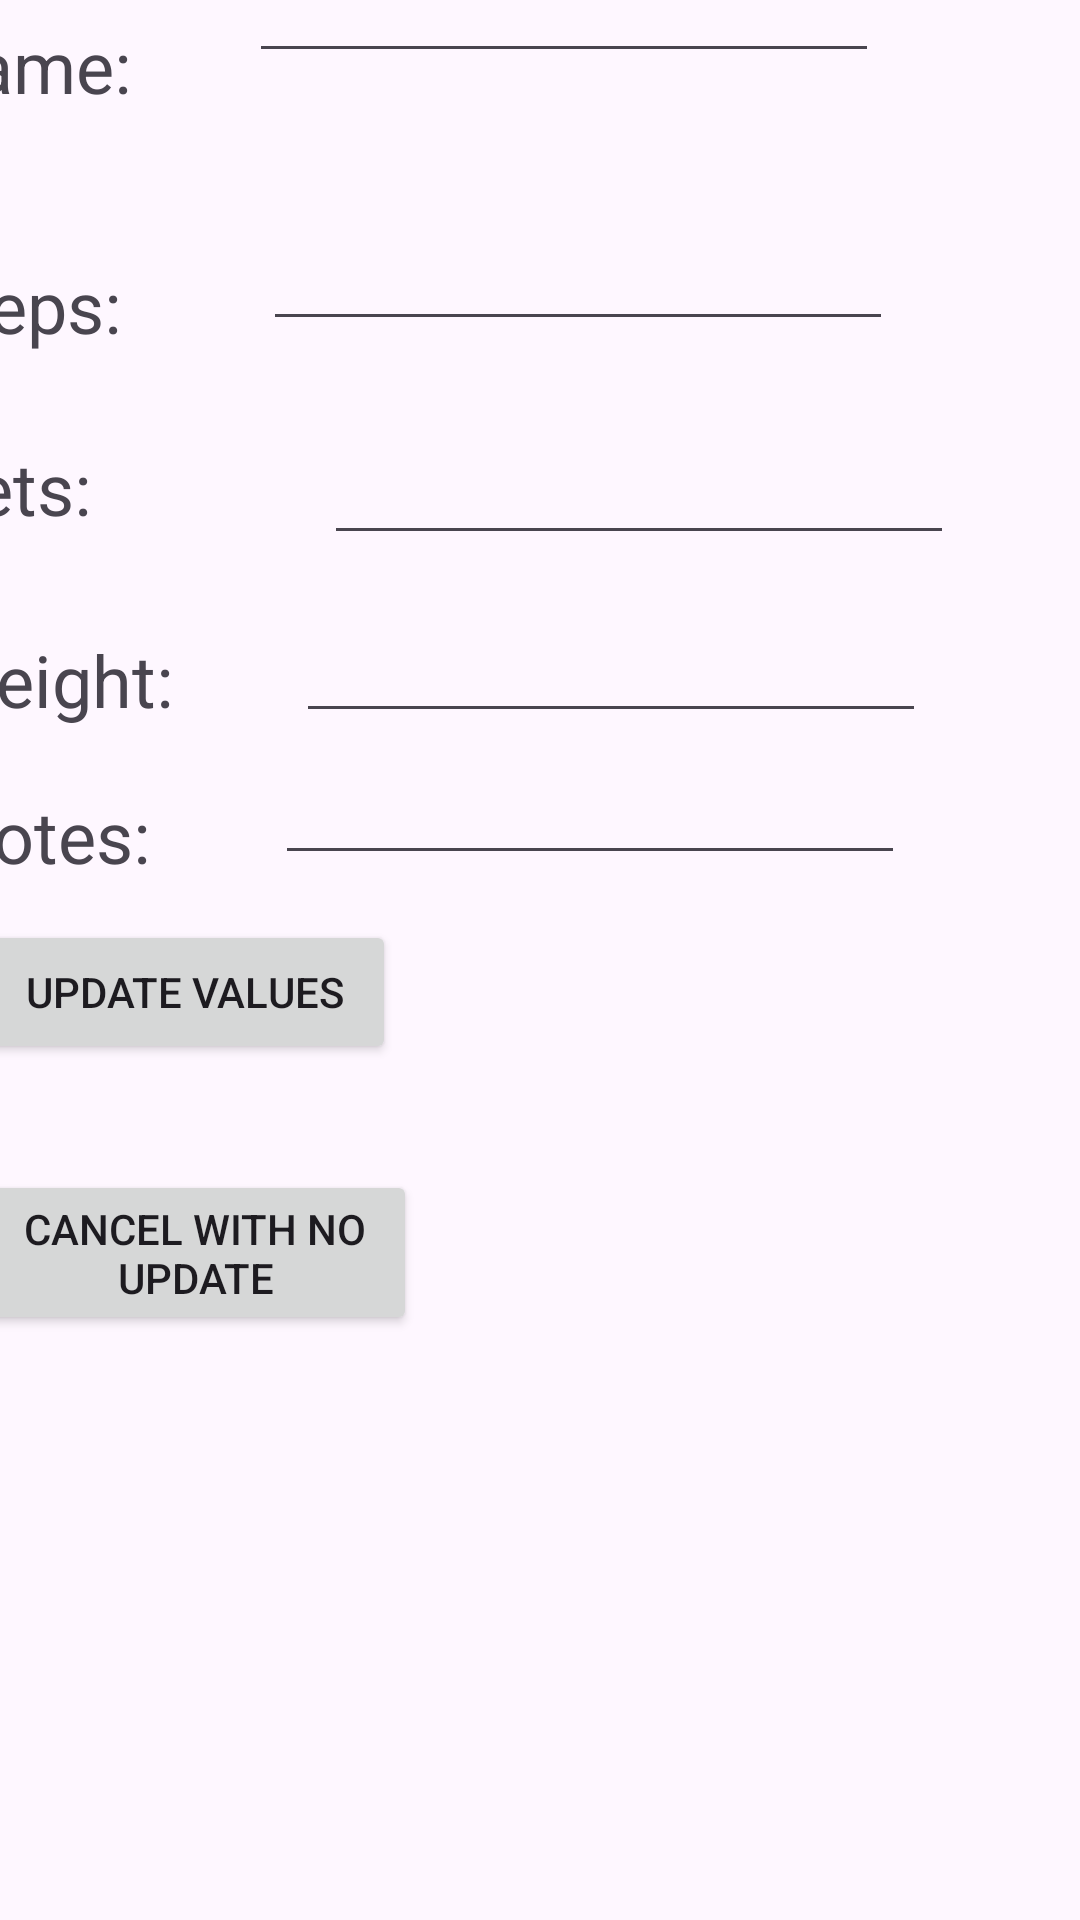

Android layout source for this screen:
<!-- AndroidManifest.xml: application theme Theme.Project2triddle4 -->
<!-- res/layout/activity_edit_existing_workout.xml -->
<?xml version="1.0" encoding="utf-8"?>
<androidx.constraintlayout.widget.ConstraintLayout xmlns:android="http://schemas.android.com/apk/res/android"
    xmlns:app="http://schemas.android.com/apk/res-auto"
    xmlns:tools="http://schemas.android.com/tools"
    android:layout_width="match_parent"
    android:layout_height="match_parent"
    tools:context=".editExistingWorkout">

    <EditText
        android:id="@+id/nameVal"
        android:layout_width="wrap_content"
        android:layout_height="wrap_content"
        android:layout_marginStart="1dp"
        android:layout_marginTop="10dp"
        android:layout_marginEnd="93dp"
        android:layout_marginBottom="24dp"
        android:ems="10"
        app:layout_constraintBottom_toTopOf="@+id/repVal"
        app:layout_constraintEnd_toEndOf="parent"
        app:layout_constraintStart_toEndOf="@+id/textView7"
        app:layout_constraintTop_toTopOf="parent" />

    <TextView
        android:id="@+id/textView7"
        android:layout_width="96dp"
        android:layout_height="41dp"
        android:layout_marginEnd="12dp"
        android:layout_marginBottom="31dp"
        android:text="Name:"
        android:textSize="24sp"
        app:layout_constraintBottom_toTopOf="@+id/textView8"
        app:layout_constraintEnd_toStartOf="@+id/nameVal"
        app:layout_constraintStart_toStartOf="parent"
        app:layout_constraintTop_toTopOf="parent" />

    <TextView
        android:id="@+id/textView8"
        android:layout_width="103dp"
        android:layout_height="36dp"
        android:layout_marginStart="7dp"
        android:layout_marginTop="2dp"
        android:layout_marginBottom="19dp"
        android:text="Reps:"
        android:textSize="24sp"
        app:layout_constraintBottom_toTopOf="@+id/textView9"
        app:layout_constraintEnd_toStartOf="@+id/repVal"
        app:layout_constraintStart_toStartOf="parent"
        app:layout_constraintTop_toBottomOf="@+id/textView7" />

    <EditText
        android:id="@+id/repVal"
        android:layout_width="wrap_content"
        android:layout_height="wrap_content"
        android:layout_marginStart="3dp"
        android:layout_marginTop="24dp"
        android:layout_marginEnd="88dp"
        android:layout_marginBottom="28dp"
        android:ems="10"
        android:inputType="numberDecimal"
        app:layout_constraintBottom_toTopOf="@+id/setVal"
        app:layout_constraintEnd_toEndOf="parent"
        app:layout_constraintStart_toEndOf="@+id/textView8"
        app:layout_constraintTop_toBottomOf="@+id/nameVal" />

    <TextView
        android:id="@+id/textView9"
        android:layout_width="101dp"
        android:layout_height="35dp"
        android:layout_marginStart="20dp"
        android:layout_marginEnd="15dp"
        android:layout_marginBottom="39dp"
        android:text="Sets:"
        android:textSize="24sp"
        app:layout_constraintBottom_toTopOf="@+id/updateButt"
        app:layout_constraintEnd_toStartOf="@+id/setVal"
        app:layout_constraintStart_toStartOf="parent"
        app:layout_constraintTop_toBottomOf="@+id/repVal"
        app:layout_constraintVertical_bias="0.274" />

    <EditText
        android:id="@+id/setVal"
        android:layout_width="wrap_content"
        android:layout_height="wrap_content"
        android:layout_marginStart="15dp"
        android:layout_marginTop="2dp"
        android:layout_marginEnd="85dp"
        android:layout_marginBottom="17dp"
        android:ems="10"
        android:inputType="numberDecimal"
        app:layout_constraintBottom_toTopOf="@+id/weightVal"
        app:layout_constraintEnd_toEndOf="parent"
        app:layout_constraintStart_toEndOf="@+id/textView9"
        app:layout_constraintTop_toBottomOf="@+id/repVal" />

    <Button
        android:id="@+id/updateButt"
        android:layout_width="141dp"
        android:layout_height="48dp"
        android:layout_marginStart="16dp"
        android:layout_marginTop="13dp"
        android:layout_marginEnd="254dp"
        android:layout_marginBottom="55dp"
        android:onClick="onSaveClick"
        android:text="Update Values"
        app:layout_constraintBottom_toTopOf="@+id/noSaveButt"
        app:layout_constraintEnd_toEndOf="parent"
        app:layout_constraintStart_toStartOf="parent"
        app:layout_constraintTop_toBottomOf="@+id/notesVal" />

    <Button
        android:id="@+id/noSaveButt"
        android:layout_width="148dp"
        android:layout_height="55dp"
        android:layout_marginStart="16dp"
        android:layout_marginTop="-20dp"
        android:layout_marginEnd="247dp"
        android:layout_marginBottom="222dp"
        android:onClick="onCancelClick"
        android:text="Cancel with No Update"
        app:layout_constraintBottom_toBottomOf="parent"
        app:layout_constraintEnd_toEndOf="parent"
        app:layout_constraintStart_toStartOf="parent"
        app:layout_constraintTop_toBottomOf="@+id/updateButt" />

    <TextView
        android:id="@+id/textView3"
        android:layout_width="wrap_content"
        android:layout_height="wrap_content"
        android:layout_marginStart="8dp"
        android:layout_marginTop="27dp"
        android:layout_marginEnd="31dp"
        android:layout_marginBottom="27dp"
        android:text="Weight:"
        android:textSize="24sp"
        app:layout_constraintBottom_toTopOf="@+id/textView4"
        app:layout_constraintEnd_toStartOf="@+id/weightVal"
        app:layout_constraintStart_toStartOf="parent"
        app:layout_constraintTop_toBottomOf="@+id/textView9" />

    <EditText
        android:id="@+id/weightVal"
        android:layout_width="wrap_content"
        android:layout_height="wrap_content"
        android:layout_marginStart="10dp"
        android:layout_marginTop="1dp"
        android:layout_marginEnd="82dp"
        android:layout_marginBottom="3dp"
        android:ems="10"
        android:inputType="numberDecimal"
        app:layout_constraintBottom_toTopOf="@+id/notesVal"
        app:layout_constraintEnd_toEndOf="parent"
        app:layout_constraintStart_toEndOf="@+id/textView3"
        app:layout_constraintTop_toBottomOf="@+id/setVal" />

    <TextView
        android:id="@+id/textView4"
        android:layout_width="wrap_content"
        android:layout_height="wrap_content"
        android:layout_marginStart="8dp"
        android:layout_marginTop="-10dp"
        android:layout_marginEnd="37dp"
        android:layout_marginBottom="10dp"
        android:text="Notes:"
        android:textSize="24sp"
        app:layout_constraintBottom_toTopOf="@+id/updateButt"
        app:layout_constraintEnd_toStartOf="@+id/notesVal"
        app:layout_constraintStart_toStartOf="parent"
        app:layout_constraintTop_toBottomOf="@+id/textView3" />

    <EditText
        android:id="@+id/notesVal"
        android:layout_width="wrap_content"
        android:layout_height="wrap_content"
        android:layout_marginStart="5dp"
        android:layout_marginTop="3dp"
        android:layout_marginEnd="86dp"
        android:layout_marginBottom="2dp"
        android:ems="10"
        android:inputType="text"
        app:layout_constraintBottom_toTopOf="@+id/updateButt"
        app:layout_constraintEnd_toEndOf="parent"
        app:layout_constraintStart_toEndOf="@+id/textView4"
        app:layout_constraintTop_toBottomOf="@+id/weightVal" />
</androidx.constraintlayout.widget.ConstraintLayout>
<!-- resources referenced by this layout -->
<resources>
  <style name="Theme.Project2triddle4" parent="Base.Theme.Project2triddle4" />
  <style name="Base.Theme.Project2triddle4" parent="Theme.Material3.DayNight.NoActionBar">
          
          
      </style>
</resources>
